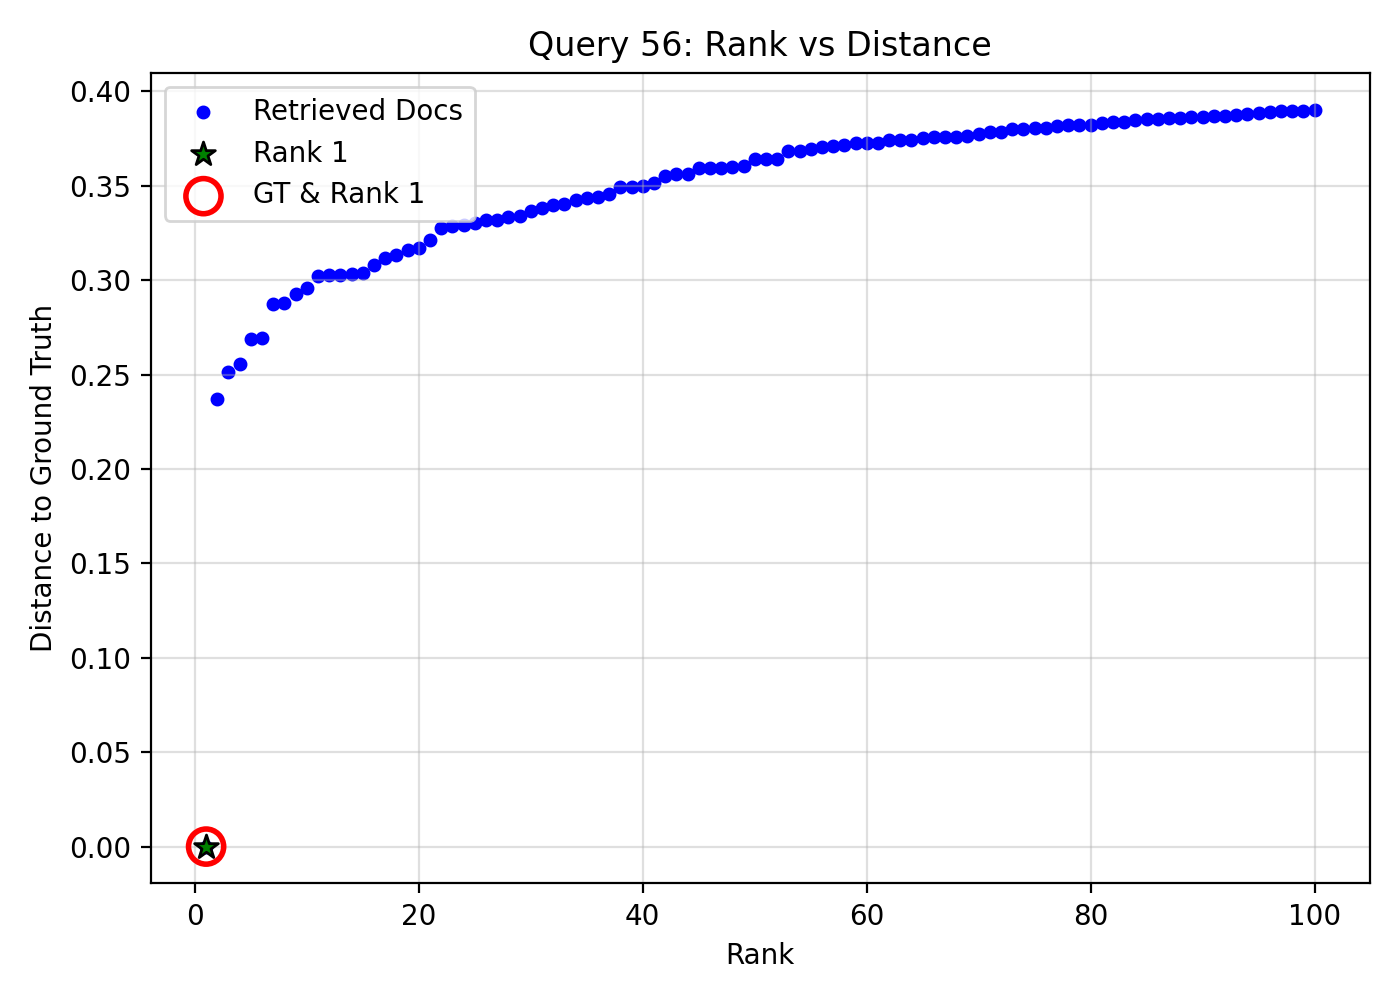

The file beside this chart, header and first rows:
query_idx, query_gt_id, doc_id, rank, distance, is_gt, is_rank_1
56, 25475395, 12dca62b-a01a-4f37-9f62-25032e9961cd, 1, 0.0, 1, 1
56, 25475395, f97578a4-2695-467e-9ebc-2563123ed151, 2, 0.2369, 0, 0
56, 25475395, 8e890e9b-638d-4a2c-9caf-7d555979b5ce, 3, 0.2513, 0, 0
56, 25475395, 433043f6-37ca-44d8-91f1-806fb4993b34, 4, 0.2554, 0, 0
56, 25475395, 8c9e345c-b3c4-483e-a46a-47f7205a0187, 5, 0.2686, 0, 0
56, 25475395, 01401f1a-387c-4867-9a08-9e08d2e802bf, 6, 0.2692, 0, 0
56, 25475395, 63227f2a-a821-4654-9b44-3c9b96b7d00c, 7, 0.2872, 0, 0
56, 25475395, 912d9425-f4fe-45d9-95d2-54a2e6e5f2e7, 8, 0.2881, 0, 0
56, 25475395, 24f40365-7fe2-4e39-9b27-edc30eda2c38, 9, 0.2925, 0, 0
56, 25475395, b7bb61fb-9244-45d6-ac01-488789cd4f9c, 10, 0.2958, 0, 0
56, 25475395, 56860eeb-af0b-4ea2-99a1-5ea8ac9eebb7, 11, 0.3024, 0, 0
56, 25475395, 6a6a258f-b000-4915-9940-4f1c6ea2cb0a, 12, 0.3027, 0, 0
56, 25475395, 451621e4-3f61-4715-b754-8db460b5adf8, 13, 0.3028, 0, 0
56, 25475395, 571cd387-a8ec-41d4-bbe1-6d9680561762, 14, 0.3032, 0, 0
56, 25475395, c211f1b8-7a33-47be-8b61-09dd582d17b2, 15, 0.3036, 0, 0
56, 25475395, bdd4c2e8-8625-413e-ad5c-1d64e1aaf80e, 16, 0.3082, 0, 0
56, 25475395, 2f781049-2974-4e53-b22a-a7341a680268, 17, 0.3119, 0, 0
56, 25475395, 2973983d-b13b-46dd-a6a4-ac1939890d94, 18, 0.3134, 0, 0
56, 25475395, 66464b5f-3edc-48f6-8ba5-9299ba0db243, 19, 0.316, 0, 0
56, 25475395, e72b0221-ab14-4390-9b45-ffdf37477898, 20, 0.3169, 0, 0
56, 25475395, 9beead38-9ae1-4d08-bead-67f2c7933b65, 21, 0.3212, 0, 0
56, 25475395, 21de286e-fb7d-48d4-9389-8c7dea45f1f7, 22, 0.3278, 0, 0
56, 25475395, a9b70c1a-dd8b-494f-a960-fb1d7c9077b0, 23, 0.3289, 0, 0
56, 25475395, c299c407-9066-4654-9829-eccd4fdea676, 24, 0.3294, 0, 0
56, 25475395, f5a9bae7-e318-4369-84e5-b0f6862fb7f8, 25, 0.3303, 0, 0
56, 25475395, 896de468-b74b-4fe5-a82a-13f05bde689f, 26, 0.3318, 0, 0
56, 25475395, d0cb36ac-eb4e-436a-af81-4f51320022be, 27, 0.332, 0, 0
56, 25475395, 6cc0431c-f166-48cf-810d-48f0e03a5200, 28, 0.3335, 0, 0
56, 25475395, 5ef5d126-1a7f-456d-9ac3-4478ed75c5df, 29, 0.3339, 0, 0
56, 25475395, 643b5e36-b97a-459d-9234-ea71278515b0, 30, 0.3369, 0, 0
56, 25475395, fcaf35e6-7c15-4338-a596-51b19eb569b9, 31, 0.3384, 0, 0
56, 25475395, a0cf45d6-ee0e-4f49-8e33-54d44c775f68, 32, 0.3397, 0, 0
56, 25475395, 2e3411ac-f4db-4a72-b0cf-ca8572a0e6f0, 33, 0.3401, 0, 0
56, 25475395, b41a3527-2b18-4c36-a783-d78b4d8f1e93, 34, 0.3426, 0, 0
56, 25475395, 3ee5509c-2042-4ae1-af96-943fca8c542b, 35, 0.3437, 0, 0
56, 25475395, 99c24852-d6bd-4af3-b7b8-14cc2a28d4fd, 36, 0.344, 0, 0
56, 25475395, 774cf047-c13e-4a04-bab8-474f3888df16, 37, 0.3457, 0, 0
56, 25475395, ad613c09-8633-4f80-94fa-c3c5697fa746, 38, 0.3494, 0, 0
56, 25475395, c62745bd-4d23-4b76-b632-5599449c0e7f, 39, 0.3494, 0, 0
56, 25475395, 820ae56d-40e1-4cf1-aa6a-85da8f58816c, 40, 0.3496, 0, 0
56, 25475395, f7d491a6-1dc6-419e-a4c1-44799f16e079, 41, 0.3516, 0, 0
56, 25475395, 11a214bf-a541-485c-8d6f-e1af39be1f04, 42, 0.3549, 0, 0
56, 25475395, 73392076-b016-4d76-92b1-9d307e1110c6, 43, 0.356, 0, 0
56, 25475395, 922fa6b0-5f98-47cc-848c-8a6866f94eea, 44, 0.3564, 0, 0
56, 25475395, d5710bce-f1a0-43a3-93ed-485a99286ee9, 45, 0.3592, 0, 0
56, 25475395, 3c574553-e3d6-4f32-952e-185cb09e6f8a, 46, 0.3593, 0, 0
56, 25475395, c6afa50b-2c61-43bc-8863-4171b1cec9c2, 47, 0.3596, 0, 0
56, 25475395, 6cd02414-9df8-4f4d-95de-6908aa9a8503, 48, 0.36, 0, 0
56, 25475395, c738903e-864c-4fa6-929b-dc4a1e361d11, 49, 0.3605, 0, 0
56, 25475395, 49cbe177-3822-4483-9a5a-cd8f1d95a240, 50, 0.3639, 0, 0
56, 25475395, 74aa4302-a073-4be3-9546-3597c7894e24, 51, 0.3639, 0, 0
56, 25475395, 5f073bc0-7a01-4621-9d10-0f9a39ca3b9b, 52, 0.3641, 0, 0
56, 25475395, a7abfa1c-3b39-40f6-96e7-8892e8b1370f, 53, 0.3682, 0, 0
56, 25475395, 0ea5f1af-b3a6-47e8-8578-2e86430aeb6d, 54, 0.3684, 0, 0
56, 25475395, 14693401-0a52-4734-a064-2df420b1f7ce, 55, 0.3697, 0, 0
56, 25475395, bf4265aa-90eb-4772-a11f-6b16a61cf110, 56, 0.3703, 0, 0
56, 25475395, 61d33fe9-86f7-42c3-a4d4-9e76d5931f0a, 57, 0.3712, 0, 0
56, 25475395, 02ec1781-5495-4170-b2b1-d58785805ef0, 58, 0.3715, 0, 0
56, 25475395, 6f6d7701-66d7-4257-8f74-069e55caba7a, 59, 0.3726, 0, 0
56, 25475395, 469c63a7-55ce-44c4-81b1-352c8aa00186, 60, 0.3728, 0, 0
... 40 more rows
